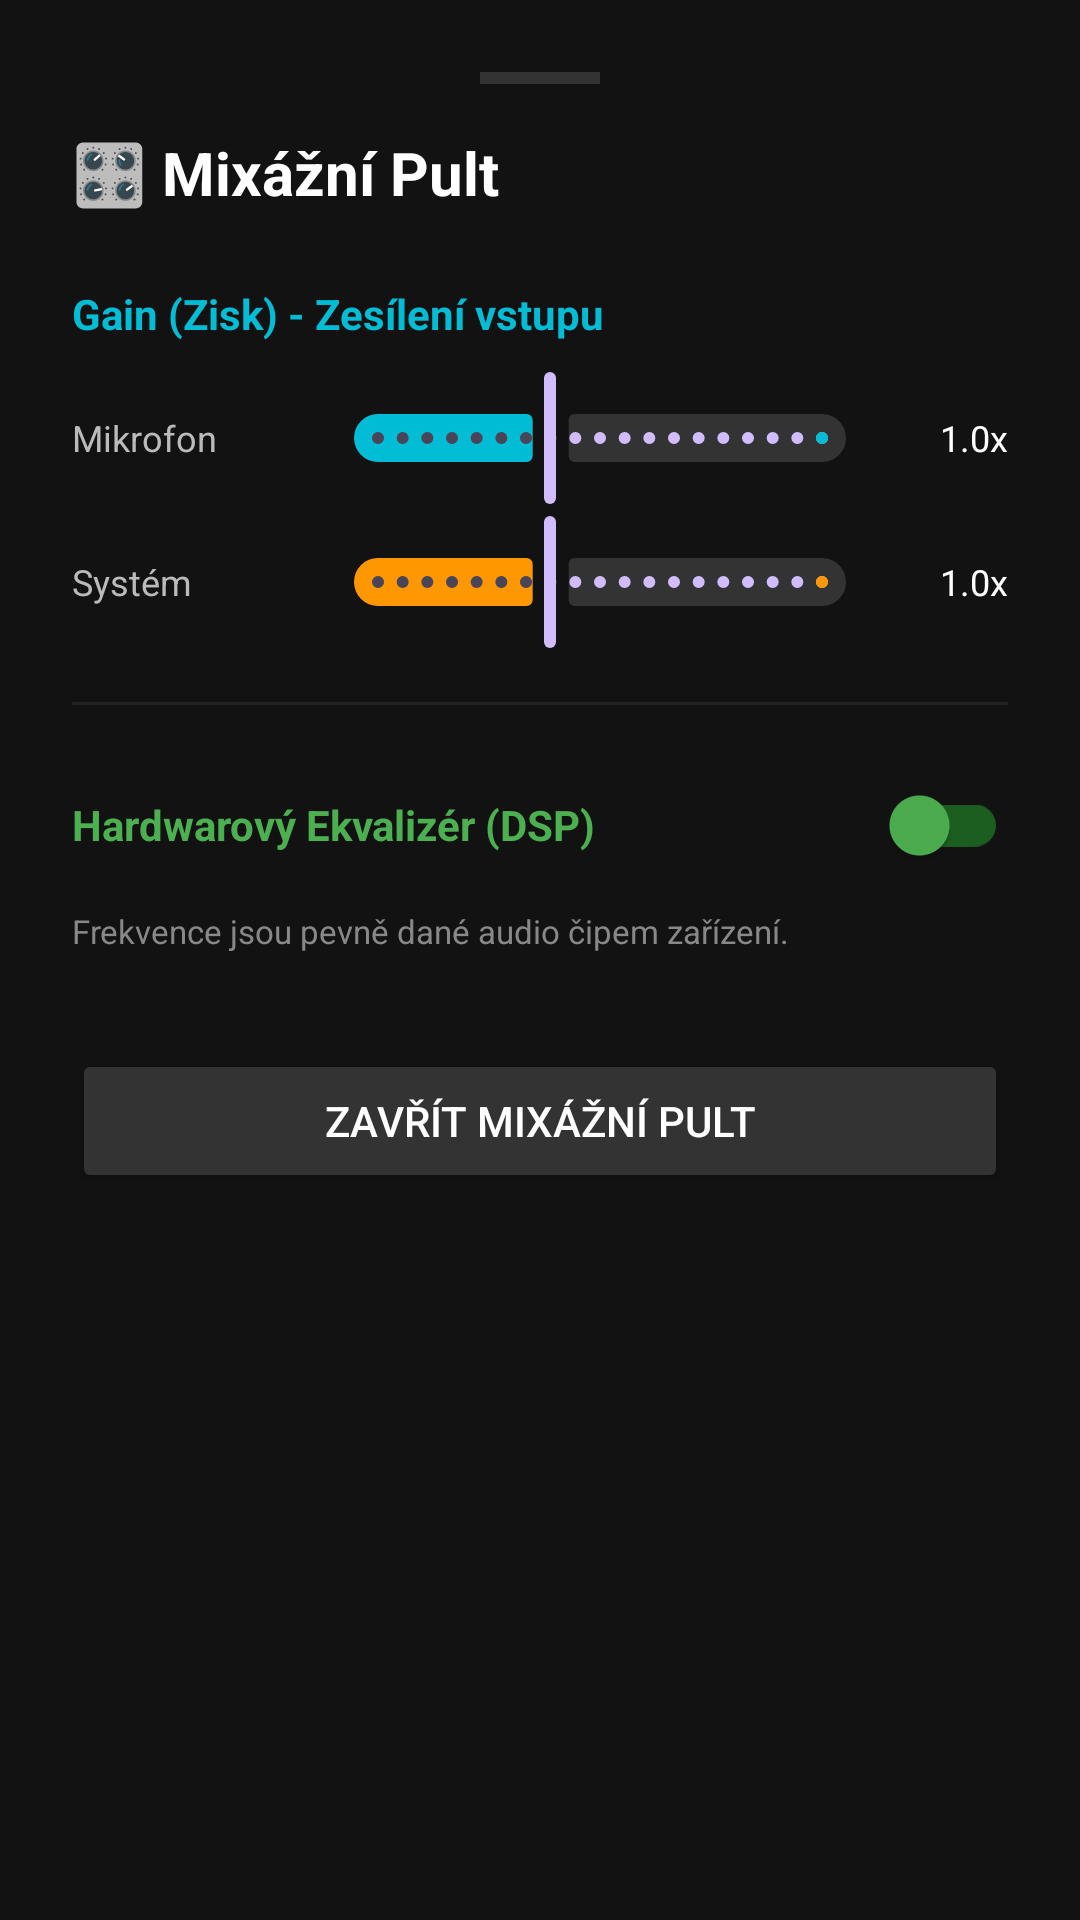

Layout XML and referenced resources for this Android screen:
<!-- AndroidManifest.xml: application theme Theme.AiChatSample -->
<!-- res/layout/dialog_mixer.xml -->
<?xml version="1.0" encoding="utf-8"?>
<LinearLayout xmlns:android="http://schemas.android.com/apk/res/android"
    xmlns:app="http://schemas.android.com/apk/res-auto"
    android:layout_width="match_parent"
    android:layout_height="wrap_content"
    android:orientation="vertical"
    android:background="#121212"
    android:padding="24dp">

    <View
        android:layout_width="40dp"
        android:layout_height="4dp"
        android:background="#333333"
        android:layout_gravity="center_horizontal"
        android:layout_marginBottom="16dp" />

    <TextView
        android:layout_width="match_parent"
        android:layout_height="wrap_content"
        android:text="🎛️ Mixážní Pult"
        android:textColor="#FFFFFF"
        android:textSize="20sp"
        android:textStyle="bold"
        android:layout_marginBottom="24dp" />

    
    <TextView
        android:layout_width="match_parent"
        android:layout_height="wrap_content"
        android:text="Gain (Zisk) - Zesílení vstupu"
        android:textColor="#00BCD4"
        android:textSize="14sp"
        android:textStyle="bold"
        android:layout_marginBottom="8dp" />

    
    <LinearLayout
        android:layout_width="match_parent"
        android:layout_height="wrap_content"
        android:orientation="horizontal"
        android:gravity="center_vertical">
        
        <TextView
            android:layout_width="80dp"
            android:layout_height="wrap_content"
            android:text="Mikrofon"
            android:textColor="#BBBBBB"
            android:textSize="12sp" />
            
        <com.google.android.material.slider.Slider
            android:id="@+id/slider_mic_gain"
            android:layout_width="0dp"
            android:layout_height="wrap_content"
            android:layout_weight="1"
            android:valueFrom="-6.0"
            android:valueTo="12.0"
            android:stepSize="0.5"
            android:value="1.0"
            app:thumbTint="#00BCD4"
            app:trackColorActive="#00BCD4"
            app:trackColorInactive="#333333" />
            
        <TextView
            android:id="@+id/tv_mic_gain_val"
            android:layout_width="40dp"
            android:layout_height="wrap_content"
            android:text="1.0x"
            android:gravity="end"
            android:textColor="#FFFFFF"
            android:textSize="12sp" />
    </LinearLayout>

    
    <LinearLayout
        android:layout_width="match_parent"
        android:layout_height="wrap_content"
        android:orientation="horizontal"
        android:gravity="center_vertical"
        android:layout_marginBottom="16dp">
        
        <TextView
            android:layout_width="80dp"
            android:layout_height="wrap_content"
            android:text="Systém"
            android:textColor="#BBBBBB"
            android:textSize="12sp" />
            
        <com.google.android.material.slider.Slider
            android:id="@+id/slider_sys_gain"
            android:layout_width="0dp"
            android:layout_height="wrap_content"
            android:layout_weight="1"
            android:valueFrom="-6.0"
            android:valueTo="12.0"
            android:stepSize="0.5"
            android:value="1.0"
            app:thumbTint="#FF9800"
            app:trackColorActive="#FF9800"
            app:trackColorInactive="#333333" />
            
        <TextView
            android:id="@+id/tv_sys_gain_val"
            android:layout_width="40dp"
            android:layout_height="wrap_content"
            android:text="1.0x"
            android:gravity="end"
            android:textColor="#FFFFFF"
            android:textSize="12sp" />
    </LinearLayout>

    <View
        android:layout_width="match_parent"
        android:layout_height="1dp"
        android:background="#222222"
        android:layout_marginBottom="16dp" />

    
    <LinearLayout
        android:layout_width="match_parent"
        android:layout_height="wrap_content"
        android:orientation="horizontal"
        android:gravity="center_vertical"
        android:layout_marginBottom="4dp">
        
        <TextView
            android:layout_width="0dp"
            android:layout_height="wrap_content"
            android:layout_weight="1"
            android:text="Hardwarový Ekvalizér (DSP)"
            android:textColor="#4CAF50"
            android:textSize="14sp"
            android:textStyle="bold" />
            
        <com.google.android.material.switchmaterial.SwitchMaterial
            android:id="@+id/switch_eq_enable"
            android:layout_width="wrap_content"
            android:layout_height="wrap_content"
            android:checked="false"
            app:thumbTint="#4CAF50"
            app:trackTint="#1B5E20" />
    </LinearLayout>
    
    <TextView
        android:id="@+id/tv_eq_info"
        android:layout_width="match_parent"
        android:layout_height="wrap_content"
        android:text="Frekvence jsou pevně dané audio čipem zařízení."
        android:textColor="#888888"
        android:textSize="11sp"
        android:layout_marginBottom="16dp" />

    
    <LinearLayout
        android:id="@+id/layout_eq_bands"
        android:layout_width="match_parent"
        android:layout_height="wrap_content"
        android:orientation="vertical"
        android:layout_marginBottom="16dp">
        
    </LinearLayout>

    <Button
        android:id="@+id/btn_close_mixer"
        android:layout_width="match_parent"
        android:layout_height="wrap_content"
        android:text="Zavřít Mixážní Pult"
        android:backgroundTint="#333333"
        android:textColor="#FFFFFF" />

</LinearLayout>
<!-- resources referenced by this layout -->
<resources>
  <style name="Theme.AiChatSample" parent="Base.Theme.AiChatSample" />
  <style name="Base.Theme.AiChatSample" parent="Theme.Material3.Dark.NoActionBar">
          
          
          <item name="android:windowLightStatusBar">false</item>
          <item name="android:windowLightNavigationBar">false</item>
          <item name="android:statusBarColor">@android:color/black</item>
          <item name="android:navigationBarColor">@android:color/black</item>
      </style>
</resources>
